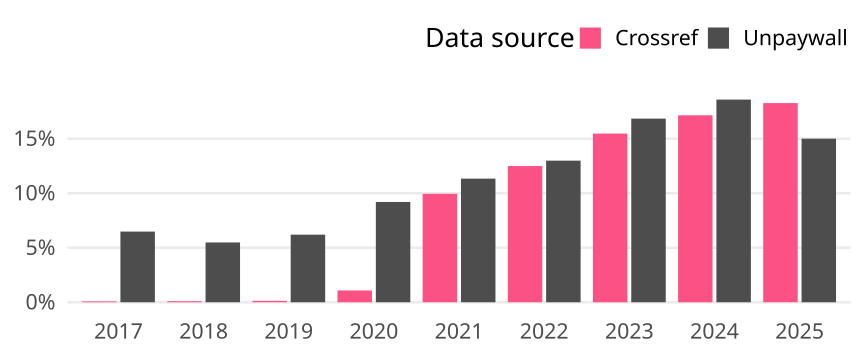

Values plotted in this chart, from the file beside it:
cr_year, cat, article_total, name, oa_articles, oa_share
2017, Global, 51961, Crossref, 41, 7.890533284578818e-4
2017, Global, 51961, Unpaywall, 3367, 0.0648
2018, Global, 57240, Crossref, 55, 9.608665269042627e-4
2018, Global, 57240, Unpaywall, 3138, 0.05482
2019, Global, 60088, Crossref, 78, 0.001298
2019, Global, 60088, Unpaywall, 3724, 0.06198
2020, Global, 62015, Crossref, 670, 0.0108
2020, Global, 62015, Unpaywall, 5703, 0.09196
2021, Global, 63877, Crossref, 6352, 0.09944
2021, Global, 63877, Unpaywall, 7241, 0.1134
2022, Global, 62475, Crossref, 7803, 0.1249
2022, Global, 62475, Unpaywall, 8113, 0.1299
2023, Global, 66233, Crossref, 10246, 0.1547
2023, Global, 66233, Unpaywall, 11154, 0.1684
2024, Global, 74546, Crossref, 12780, 0.1714
2024, Global, 74546, Unpaywall, 13855, 0.1859
2025, Global, 19851, Crossref, 3626, 0.1827
2025, Global, 19851, Unpaywall, 2978, 0.15
